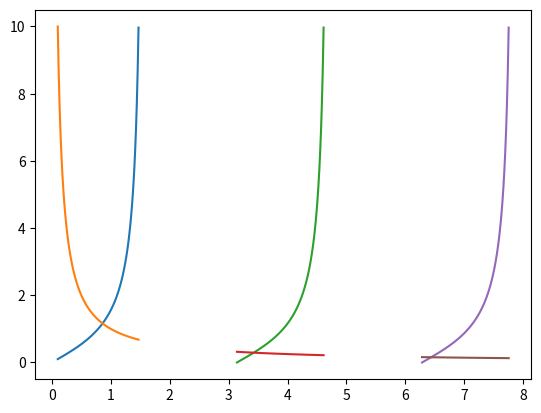

The matplotlib source for this figure:
from math import pi
import numpy as np
from numpy import tan
import matplotlib.pyplot as plt

def zeropardicho(f,a,b,eps,nitermax):
    m = (a+b)/2
    niter=0
    while(abs(f(m))>eps and niter!=nitermax):
        m = (a+b)/2
        if(f(a)*f(m) > 0):
            a=m
        else:
            b=m
        niter = niter+1
    return [m,niter]

x = np.linspace(0.1, (pi/2)-0.1 , 100)
x2 = np.linspace(pi, 3*(pi/2)-0.1 , 100)
x3 = np.linspace(2*pi, 5*(pi/2)-0.1 , 100)

y = tan(x)
y2 = x**(-1)
plt.figure(1)
plt.plot(x,y)
plt.plot(x,y2)
y = tan(x2)
y2 = x2**(-1)
plt.plot(x2,y)
plt.plot(x2,y2)
y = tan(x3)
y2 = x3**(-1)
plt.plot(x3,y)
plt.plot(x3,y2)
plt.show()
    
def f1(x):
    return (x*tan(x)-1)
    
print(zeropardicho(f1,0.8,1,10**(-8),100))
print(zeropardicho(f1,3.4,3.6,10**(-8),100))
print(zeropardicho(f1,6.4,6.6,10**(-8),100))

for i in range(2,10,1):
    print()
    print(zeropardicho(f1,0.8,1,10**(-i),1000))
    print(zeropardicho(f1,3.4,3.6,10**(-i),1000))
    print(zeropardicho(f1,6.4,6.6,10**(-i),1000))
